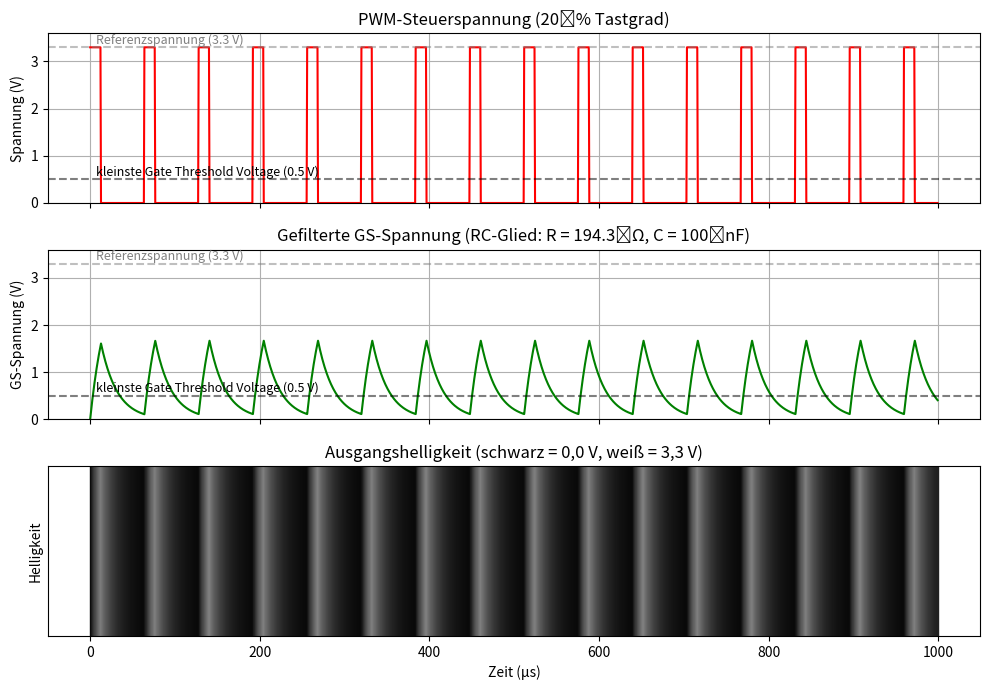

The script that saved this image:
import numpy as np
import matplotlib.pyplot as plt

# Parameter
V_pwm = 3.3
D_5 = 0.2
f_pwm = 64000000 / 0xFFF
T_pwm = 1 / f_pwm
R = 194.3
C = 100e-9
tau = R * C

# Zeitachse
n_periods = 500
dt = T_pwm / 100
t = np.arange(0, n_periods * T_pwm, dt)
t_1ms_index = np.searchsorted(t, 1e-3)

# PWM-Signal bei 5 % Duty Cycle
pwm_signal_5 = ((t % T_pwm) < (D_5 * T_pwm)).astype(float) * V_pwm

# GS-Spannung mit RC-Tiefpass berechnen (Euler-Verfahren)
v_out_5 = np.zeros_like(t)
for i in range(1, len(t)):
    dv = (pwm_signal_5[i-1] - v_out_5[i-1]) / tau
    v_out_5[i] = v_out_5[i-1] + dv * dt

# Invertierte Helligkeit (0 V = weiß, 3.3 V = schwarz)
brightness_fullrange_5 = np.clip(v_out_5 / 3.3, 0, 1)

# Plot erzeugen
fig, axs = plt.subplots(3, 1, sharex=True, figsize=(10, 7))

# Plot 1: PWM-Steuersignal (rot)
axs[0].plot(t[:t_1ms_index] * 1e6, pwm_signal_5[:t_1ms_index], color='red')
axs[0].axhline(3.3, color='gray', linestyle='--', alpha=0.5)
axs[0].text(t[10] * 1e6, 3.38, "Referenzspannung (3.3 V)", color='gray', fontsize=9)
axs[0].axhline(0.5, color='black', linestyle='--', alpha=0.5)
axs[0].text(t[10] * 1e6, 0.58, "kleinste Gate Threshold Voltage (0.5 V)", color='black', fontsize=9)
axs[0].set_title(f"PWM-Steuerspannung ({round(D_5*100)} % Tastgrad)")
axs[0].set_ylabel("Spannung (V)")
axs[0].set_ylim(0, 3.6)
axs[0].grid(True)

# Plot 2: Gefilterte GS-Spannung (grün)
axs[1].plot(t[:t_1ms_index] * 1e6, v_out_5[:t_1ms_index], color='green')
axs[1].axhline(3.3, color='gray', linestyle='--', alpha=0.5)
axs[1].text(t[10] * 1e6, 3.38, "Referenzspannung (3.3 V)", color='gray', fontsize=9)
axs[1].axhline(0.5, color='black', linestyle='--', alpha=0.5)
axs[1].text(t[10] * 1e6, 0.58, "kleinste Gate Threshold Voltage (0.5 V)", color='black', fontsize=9)
axs[1].set_title("Gefilterte GS-Spannung (RC-Glied: R = 194.3 Ω, C = 100 nF)")
axs[1].set_ylabel("GS-Spannung (V)")
axs[1].set_ylim(0, 3.6)
axs[1].grid(True)

# Plot 3: Invertierter Helligkeitsverlauf
for i in range(1, t_1ms_index):
    gray_val = brightness_fullrange_5[i]  # 0 = weiß, 1 = schwarz
    axs[2].axvspan(t[i-1] * 1e6, t[i] * 1e6, color=(gray_val, gray_val, gray_val), alpha=1.0)

axs[2].set_title("Ausgangshelligkeit (schwarz = 0,0 V, weiß = 3,3 V)")
axs[2].set_ylabel("Helligkeit")
axs[2].set_xlabel("Zeit (µs)")
axs[2].set_yticks([])
axs[2].set_ylim(0, 1)
axs[2].grid(False)

plt.tight_layout()
plt.show()
